Labelled photos from "dataset", an image-classification folder in DejiaTang/vision_project. The possible labels are: abstract, landscape.

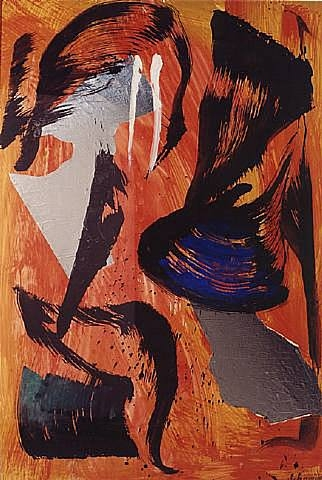
Label: abstract

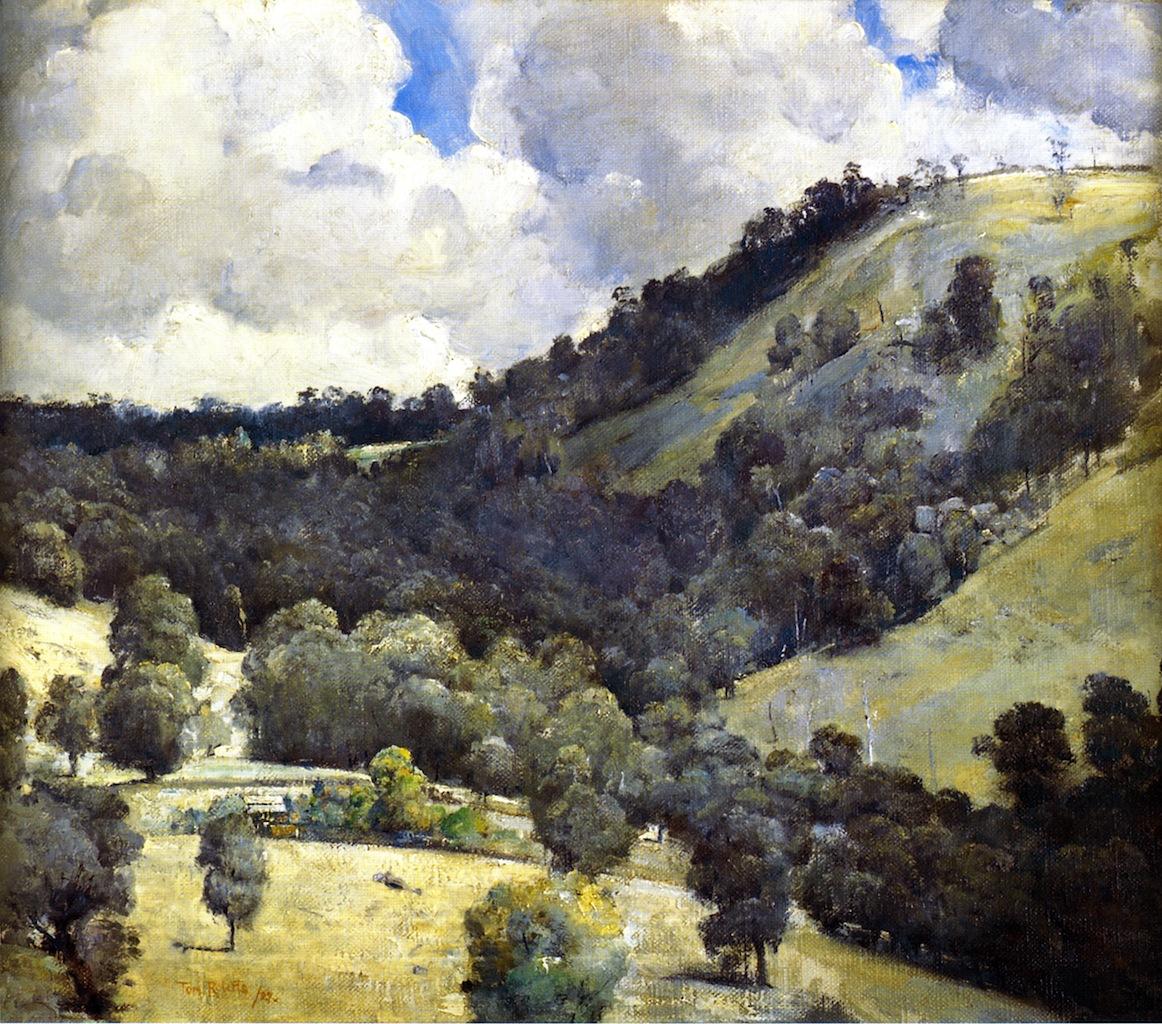
Label: landscape

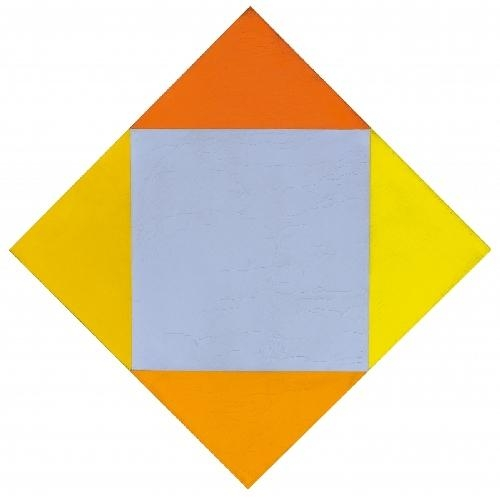
Label: abstract

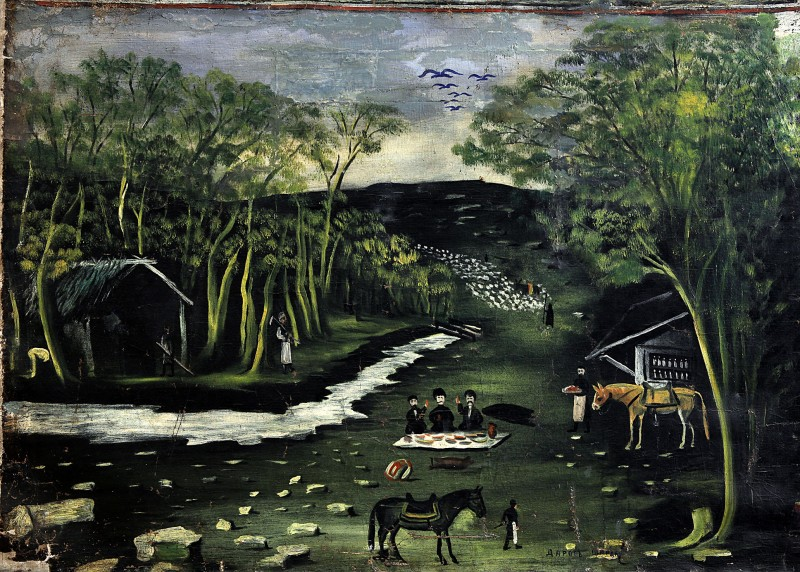
Label: landscape

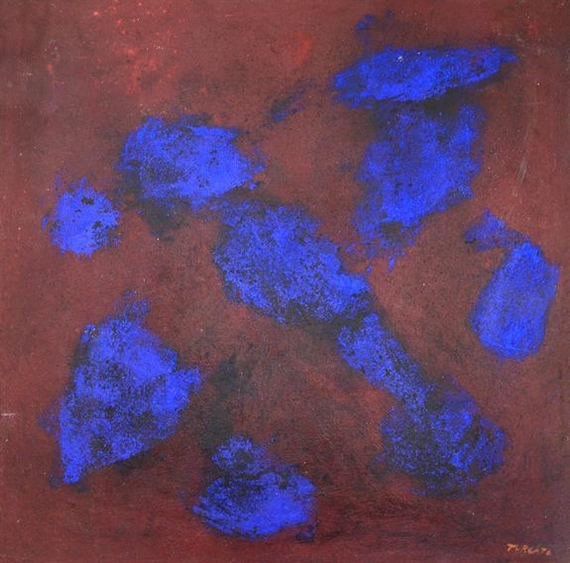
Label: abstract

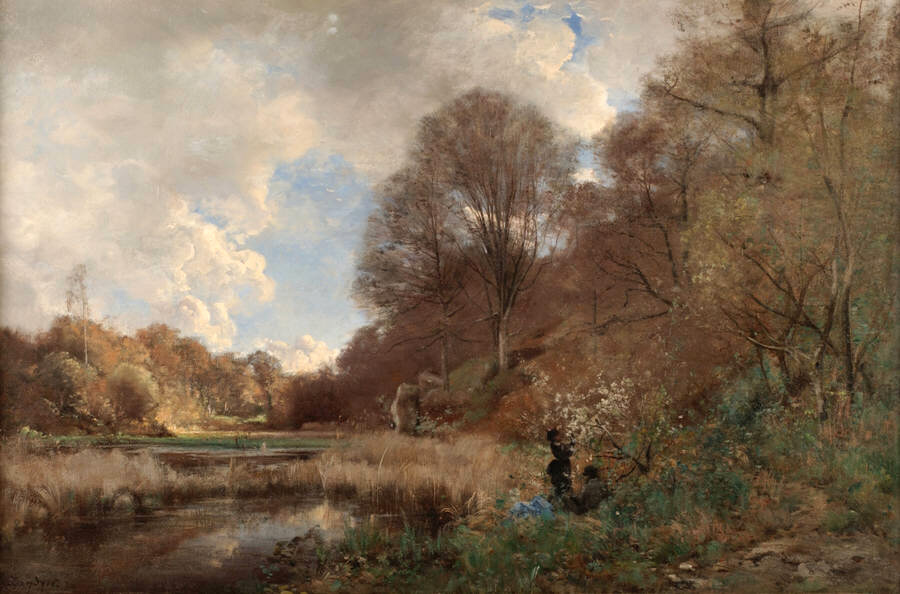
Label: landscape
